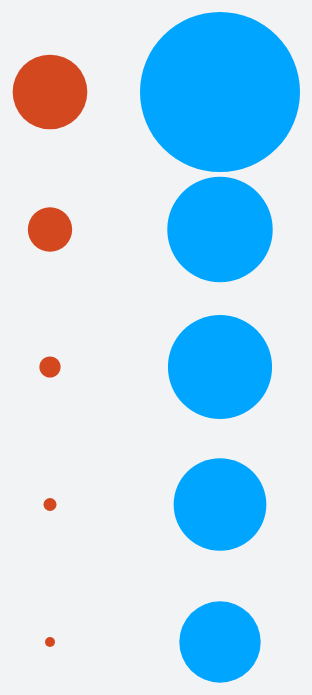
D3 v4 page, settled after 480 driven frames (8 s of simulated time); the page loaded 1 data file(s).


// ── script.js
(function() {
  var margin = { top: 140, left: 150, right: 150, bottom: 100},
    height = 800 - margin.top - margin.bottom,
    width = 600 - margin.left - margin.right;

  var svg = d3.select("#chart")
        .append("svg")
        .attr("height", height + margin.top + margin.bottom)
        .attr("width", width + margin.left + margin.right)
        .append("g")
        .attr("transform", "translate(" + margin.left + "," + margin.top + ")");

  d3.queue()
    .defer(d3.csv, "data.csv", function(d){

      d.average = +d.average
      d.y_scale = +d.y_scale

      return d

    })
    .await(ready)

    function ready(error, data) {

      var yScale = d3.scaleLinear()
        .domain(d3.extent(data, function(d){
          return d.y_scale
        }))
        .range([50,600])      
        console.log(yScale(3))


      var radiusScale = d3.scaleSqrt()
        .domain(d3.extent(data, function(d){
          return d.average
        }))
        .range([5,80])

      var xScale = d3.scaleOrdinal()
        .domain(d3.extent(data, function(d){
          return d.European_Union
        }))
        .range([30, 200])


      var colorScale = d3.scaleOrdinal()
        .domain(d3.extent(data, function(d){
          return d.European_Union
        }))
        .range(['#D44820','#00A5FF'])

        svg.selectAll("circle")
          .data(data)
          .enter().append("circle")
          .attr("r", function(d){
            return radiusScale(d.average)
          })

          .attr("cx", function(d){
            return xScale(d.European_Union)
          })
          .attr("cy", function(d){
            return yScale(d.y_scale)
            // sort
          })
          .attr("fill", function(d){
            return colorScale(d.European_Union)
          })


    }
})();








### data: data.csv
, Head office country, average, European_Union, y_scale
0, Belgium, 517578773, TRUE, 0
1, Germany, 231042302, TRUE, 1
2, Italy, 225675561, TRUE, 2
3, United Kingdom, 180586606, TRUE, 3
4, France, 140994854, TRUE, 4
6, United States, 119822721, FALSE, 0
9, Switzerland, 45524639, FALSE, 1
18, Norway, 12629310, FALSE, 2
22, Japan, 5862347, FALSE, 3
28, China, 3992997, FALSE, 4